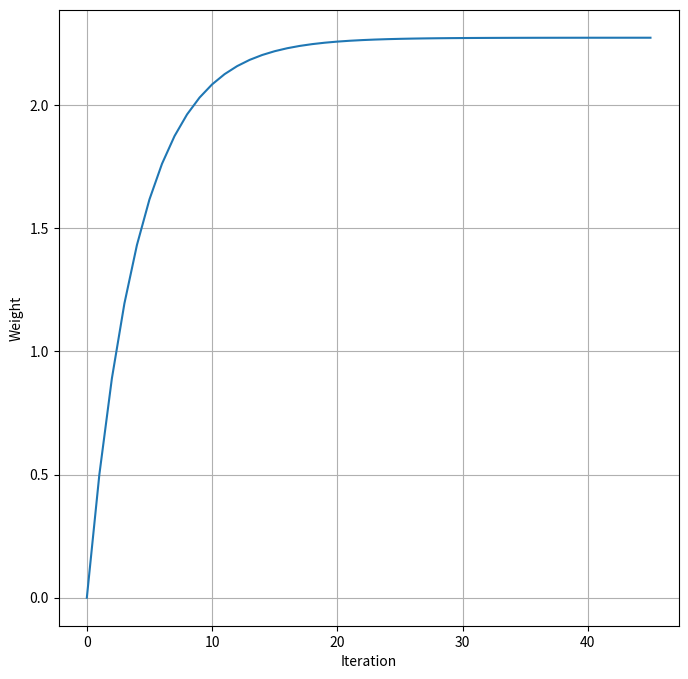
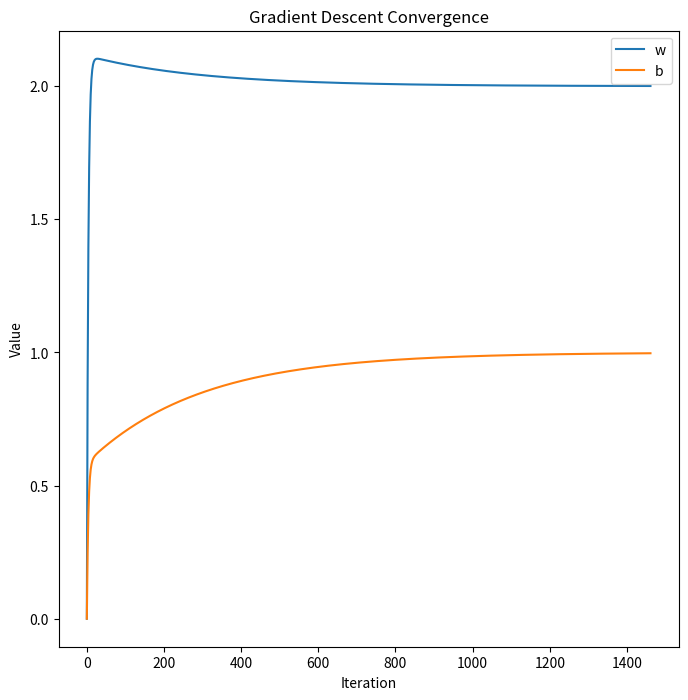

Here is the Python script that generated these plots, in order:
import numpy as np
import matplotlib.pyplot as plt

# task 1 cost hisoblash

x = np.array([-3, -2, -1, 0, 1, 2])
y = np.array([-3, -1, 0, 1, 2, 3])

def cost(w):
    return np.mean((w * x - y) ** 2)

for w in [-2, -1, 0, 1, 2, 3, 4, 5]:
    c = cost(w)

    print("w: ", w," cost: ", c)

# w:  -1  cost:  0.027777777777777776 eng kami shu chiqdi, yani weight -1 paytida cost eng kam boladi



# task 2 gradient descent + tohtash sharti

x = np.array([1, 2, 3, 4, 5])
y = np.array([3, 5, 7, 9, 11])


def gradient(w):
    return np.mean(2 * x * (w * x - y))


w = 0
lr = 0.01
count = 1
tarix = [w]

while True:
    old_w = w
    w = w - lr * gradient(w) # yangi weightlani formula blan hisoblash
    count += 1
    tarix.append(w) # listga solish

    if abs(old_w - w) < 1e-5:
        break

print("last w: ", w)
print(count)


plt.figure(figsize=(8, 8))

plt.plot(tarix)
plt.xlabel("Iteration")
plt.ylabel("Weight")
plt.grid()
plt.show()



# task 3 bias blan

x = np.array([1, 2, 3, 4, 5])
y = np.array([3, 5, 7, 9, 11])

def gradient(w, b):
    prediction = w * x + b
    error = prediction - y

    # Partial derivatives of the cost function
    dw = np.mean(2 * x * error)
    db = np.mean(2 * error)

    return dw, db


w = 0
b = 0
lr = 0.01
count = 1
tarix_w = [w]
tarix_b = [b]

while True:
    old_w = w
    old_b = b


    dw, db =gradient(w, b)

    w = w - lr * dw
    b = b - lr * db

    tarix_w.append(w)
    tarix_b.append(b)
    count += 1

    if abs(old_w - w) < 1e-5 and abs(old_b - b) < 1e-5:
        break



plt.figure(figsize=(8, 8))
plt.plot(tarix_w, label="w")
plt.plot(tarix_b, label="b")

plt.xlabel("Iteration")
plt.ylabel("Value")
plt.title("Gradient Descent Convergence")

plt.legend()
plt.show()
